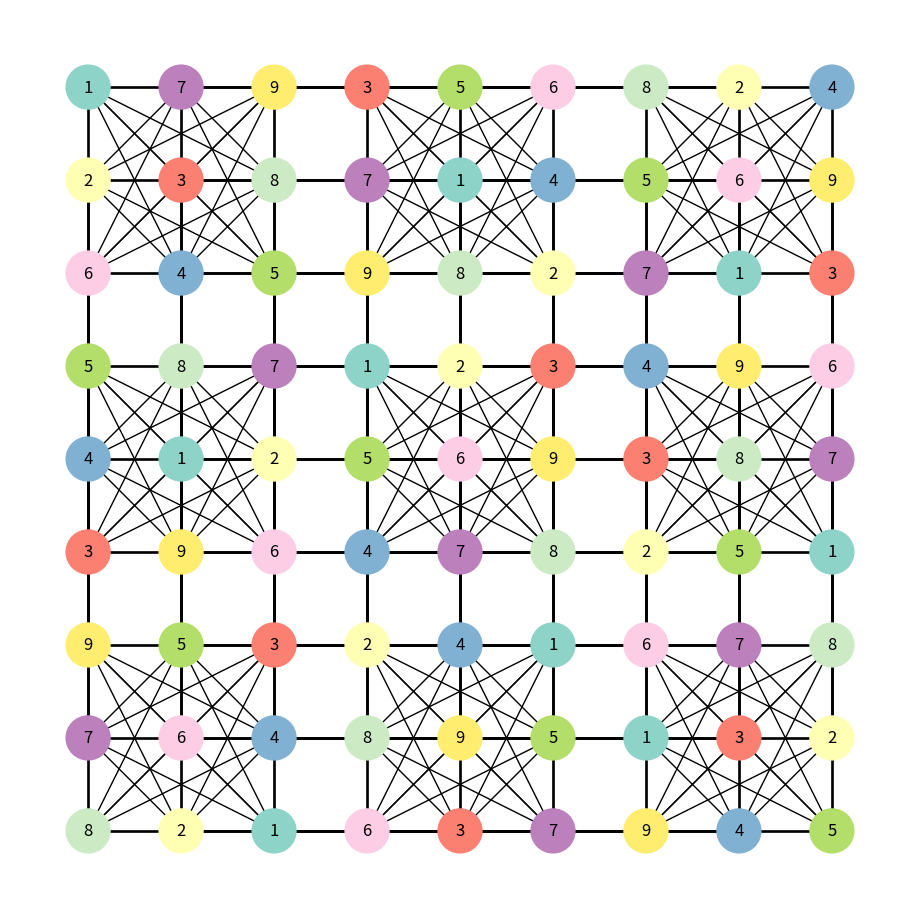

Recreate this plot in Python.
"""
Sudoku graph class

# TODO: WORK IN PROGRESS - Audrey
"""

import random
import time
import copy
import matplotlib as mpl
import matplotlib.pyplot as plt
import networkx as nx
import numpy as np


class SudokuGraph:
    """
    Creates a class for Suduko graph
    """

    def __init__(self, puzzle):
        """
        Initialize the SudokuGraph class with a given puzzle.

        Inputs:
            puzzle: A 2D Numpy array representing the unfinished Sudoku puzzle.
        """
        self.puzzle = puzzle
        self.size = self.check_size()
        self.graph = nx.sudoku_graph(self.size)
        # Maps each node in graph to its corresponding value
        self.mapping = dict(zip(self.graph.nodes(), self.puzzle.flatten()))
        self.original_mapping = copy.deepcopy(self.mapping)
        self.solution = None

    def check_size(self):
        """
        Ensures the the Sudoku puzzle is square.

        Returns:
            The size of the Sudoku puzzle, where the amount of vertices
            is size ** 4 (as defined by NetworkX).
        """
        size = len(self.puzzle)
        if (size**0.5).is_integer():
            return int(size**0.5)  # Convert to integer
        raise ValueError("Invalid size: The puzzle must be a square grid.")

    def reset_puzzle(self):
        """
        Resets the puzzle to its original state.

        Returns:
            self.mapping: A dictionary mapping each vertex to its color
            value (or in this case, the numerical value). The keys are
            integers that represent the index of the vertex, and the values
            are the value of the vertex at that index. Each vertex value
            corresponds to a different color. A value of 0 indicates that
            the vertex is "uncolored" (as in, it has no value assigned to
            it yet) while any other value indicates that it is colored.
        """
        self.mapping = copy.deepcopy(self.original_mapping)
        return self.mapping

    def get_degrees_of_saturation(self):
        """
        Calculate the degree of saturation and unsaturation for uncolored
        vertices in a graph.

        The degree of saturation for a vertex is defined as the number of
        colored neighbors it has, while the degree of unsaturation is
        defined as the number of uncolored neighbors.

        Returns:
            colored_dictionary: A dictionary mapping each uncolored vertex
            to its degree of saturation (number of colored neighbors). The
            keys and values are both integers.
            uncolored_dictionary: A dictionary mapping each uncolored
            vertex to its degree of unsaturation (number of uncolored
            neighbors). The keys and values are both integers.
        """
        # Get all of the uncolored vertices
        uncolored_vertices = [
            vertex for vertex in self.mapping if self.mapping[vertex] == 0
        ]
        # The amount of colored vertices in a vertex's neighborhood
        colored_vertices_degree_of_saturation = []
        # The amount of uncolored vertices in a vertex's neighborhood
        uncolored_vertices_degree_of_unsaturation = []

        # Iterate for each vertex that is uncolored
        for vertex in uncolored_vertices:
            # Get the neighbors of the vertex
            neighborhood_indices = sorted(self.graph.neighbors(vertex))
            # Get the values of each vertex in the neighborhood
            values_of_neighborhood = [self.mapping[key] for key in neighborhood_indices]
            # Get the amount of colored vertices in its neighborhood
            colored_neighbors = len(
                neighborhood_indices
            ) - values_of_neighborhood.count(0)
            # Get the amount of uncolored vertices in its neighborhood
            uncolored_neighbors = values_of_neighborhood.count(0)
            # Add each to a list
            colored_vertices_degree_of_saturation.append(colored_neighbors)
            uncolored_vertices_degree_of_unsaturation.append(uncolored_neighbors)

        # Create a dictionary containing the indices of the uncolored
        # vertices and their corresponding degree of saturation or unsaturation
        colored_dictionary = dict(
            zip(uncolored_vertices, colored_vertices_degree_of_saturation)
        )
        uncolored_dictionary = dict(
            zip(uncolored_vertices, uncolored_vertices_degree_of_unsaturation)
        )
        # Return the dictionaries
        return colored_dictionary, uncolored_dictionary

    def select_max_degree_of_saturation(self):
        """
        Select the vertex with the maximum degree of saturation from a
        graph. Specifically, it takes the uncolored vertices of the graph.
        In the case of a tie, one of the vertices is randomly chosen.

        Returns:
            chosen_vertex: An integer representing the index of the
            uncolored vertex with the maximum degree of saturation. If
            there are no uncolored vertices, it returns `None` instead.
            max_degree_of_saturation: An integer representing the value of
            the maximum degree of saturation. If there are no uncolored
            vertices, it returns `None` instead.
        """
        # Get the degrees of saturation of all of the uncolored vertices
        colored_dictionary, _ = self.get_degrees_of_saturation()

        # If there are uncolored vertices, get the maximum degree of
        # saturation. Otherwise, return `None`
        try:
            max_degree_of_saturation = max(colored_dictionary.values())
        except ValueError:
            return None, None

        # Check if there are multiple with the highest degree of saturation
        if list(colored_dictionary.values()).count(max_degree_of_saturation) > 1:

            # Look for all of the vertices with the highest degree found
            contenders = [
                vertex
                for vertex, degree_of_saturation in colored_dictionary.items()
                if degree_of_saturation == max_degree_of_saturation
            ]

            # Because all of them have the same amount of edges (due to
            # the nature of Sudoku), randomly choose one
            chosen_vertex = random.choice(contenders)
            # Return the chosen vertex and its degree of saturation
            return chosen_vertex, max_degree_of_saturation

        # If there is only one, simply return the vertex and its degree of saturation
        chosen_vertex = max(colored_dictionary, key=colored_dictionary.get)
        return chosen_vertex, max_degree_of_saturation

    def get_value_counts(self, lowest: int = 0, highest: int = 10):
        """
        Counts the occurences of each value in a Sudoku. This will count
        the amount of times each value (by default, it is 0-9, as a normal
        game of Sudoku has values 1-9, and 0 represents an unfilled square).

        Inputs:
            lowest: An integer representing the lowest value appearing in
            the Sudoku game.
            highest: An integer representing the highest value appearing in
            a Sudoku game.

        Returns:
            value_counts: A dictionary representing the amount of times
            each value occurs in a Sudoku game. The keys are integers that
            represent all the possible values in the Sudoku game, and the
            values are integers that represent how often they occur.
        """
        # Create a dictionary to count the amount of times each value appears
        value_counts = {key: 0 for key in range(lowest, highest)}
        # Loop through every vertex and count the occurence of each value
        for _, value in self.mapping.items():
            if 0 <= value <= 9:
                value_counts[value] += 1

        # Return the dictionary
        return value_counts

    def dsatur(self, inf=False):
        """
        Use the DSatur (Degree of Saturation) algorithm for graph coloring
        to solve a Sudoku puzzle.

        DSatur works by selecting the vertex with the lowest degree of
        saturation, which is the number of different colors in its
        neighborhood. If there is a tie for highest degree of saturation,
        a random vertex is selected from the tied vertices.

        Once a vertex is selected, the vertex is colored so that it does
        not conflict with any of its neighbors. In the context of Sudoku,
        that means it cannot take on a value that one of its neighbors has.
        If there is no color that the randomly selected vertex can take on,
        the vertex mapping is reset to the original and the process begins
        again.

        Please note that this may take a while to run

        Inputs:
            inf: A boolean representing whether or not to infinitely run
            the loop until a solution is found. If it is set to `True`,
            the function will run until a solution is found. If it is set
            to `False`, it will attempt once and output that result, even
            if it is incorrect.

        Returns:
            self.mapping: A dictionary mapping each vertex to its color
            value (or in this case, the numerical value). The keys are
            integers that represent the index of the vertex, and the values
            are the value of the vertex at that index. Each vertex value
            corresponds to a different color. A value of 0 indicates that
            the vertex is "uncolored" (as in, it has no value assigned to
            it yet) while any other value indicates that it is colored.
        """
        # Set up starting variables
        attempts = 0  # Count the amount of attempts
        start_time = time.time()  # Start timing how long it takes

        # Run the loop until a valid configuration is found
        while True:

            # Get the uncolored vertices
            current_vertex, _ = self.select_max_degree_of_saturation()

            # If there are no uncolored vertices, that means the Sudoku
            # puzzle has been solved and the loop can be broken
            if current_vertex is None:
                break

            # Get all of the neighbors of the current vertex
            neighbors = self.graph.neighbors(current_vertex)

            # Get the colors/values of the neighbors
            neighbor_colors = {
                self.mapping[neighbor]
                for neighbor in neighbors
                if self.mapping[neighbor] != 0
            }

            # Take the amount of times each value occurs
            value_counts = self.get_value_counts()
            # Filter out the amount of times each value occurs if it is NOT
            # in the current vertex's neighborhood. Also exclude 0s because
            # those are uncolored vertices.
            filtered_value_counts = {
                key: value
                for key, value in value_counts.items()
                if key not in neighbor_colors and key != 0
            }

            # Randomly select a color from the filtered value counts to
            # assign the currently selected vertex a color/value.
            try:
                color = random.choice(list(filtered_value_counts.keys()))
                self.mapping[current_vertex] = color
            # If there are no available colors/values, then this
            # configuration is invalid. Reset the Sudoku graph to its
            # original state and add to the `attempts` counter.
            except (IndexError, ValueError):
                # Check if the infinite flag is set
                if inf:
                    self.reset_puzzle()
                    attempts += 1
                    print(f"Attempt: {attempts} | Failed at vertex: {current_vertex}")
                    continue
                if not inf:
                    print("Exiting...")
                    break

        # Calculate the amount of time the function ran for
        end_time = time.time()
        elapsed_time = end_time - start_time
        self.solution = self.mapping
        print(f"Total time taken: {elapsed_time:.2f} seconds")
        # Return the vertex mapping dictionary
        return self.solution, elapsed_time, attempts

    def graph_sudoku(self, show_solution: bool = True, fig_size: int = 9):
        """
        Visualize the Sudoku game as a graph using NetworkX and
        Matplotlib. Each cell in the game is represented by a vertex,
        and the colors of the vertices correspond to the values in
        `mapping`. The edges represent the adjancency (and therefore
        the relationships and constraints) between the cells (the
        vertices). Each unique value in Sudoku is represented by a
        different color.

        Inputs:
            fig_size: An integer representing the figure size of the
            visual. By default, it is set to 9. The visual is a square.

        Returns:
            Nothing, but it does make the graph show up.
        """

        if show_solution:
            mapping = self.solution
        else:
            mapping = self.original_mapping

        # Create positions for the nodes in a grid layout
        pos = dict(
            zip(
                list(self.graph.nodes()),
                nx.grid_2d_graph(self.size * self.size, self.size * self.size).nodes(),
            )
        )

        # Determine the minimum and maximum values in the vertex mappin
        low, *_, high = sorted(mapping.values())
        # Normalize the values for color mapping
        norm = mpl.colors.Normalize(vmin=low, vmax=high, clip=True)
        # Use Set3 because it features 12 colors
        mapper = mpl.cm.ScalarMappable(
            norm=norm, cmap=mpl.cm.Set3  # pylint: disable=no-member
        )
        # Create the graph
        plt.figure(figsize=(fig_size, fig_size))
        nx.draw(
            self.graph,
            labels=mapping,  # Use self.mapping for labeling nodes
            pos=pos,  # Positions of the nodes
            with_labels=True,  # Display labels on the nodes
            node_color=[
                mapper.to_rgba(i) for i in mapping.values()
            ],  # Color nodes based on their values
            width=1,  # Width of the edges
            node_size=1000,  # Size of the vertices
        )
        plt.show()  # Show the graph


puzzle = np.asarray(
    [
        [8, 0, 9, 3, 0, 5, 6, 0, 0],
        [2, 6, 5, 9, 0, 8, 4, 3, 7],
        [1, 0, 0, 0, 2, 0, 5, 8, 0],
        [6, 8, 2, 4, 0, 1, 0, 7, 3],
        [3, 9, 4, 7, 0, 0, 0, 1, 5],
        [7, 5, 1, 8, 9, 0, 0, 4, 0],
        [0, 1, 0, 2, 3, 4, 7, 0, 8],
        [0, 0, 0, 5, 0, 0, 1, 6, 0],
        [5, 2, 0, 1, 7, 0, 3, 9, 0],
    ]
)

sudoku = SudokuGraph(puzzle)
sudoku.dsatur(True)
sudoku.graph_sudoku(show_solution=True)
